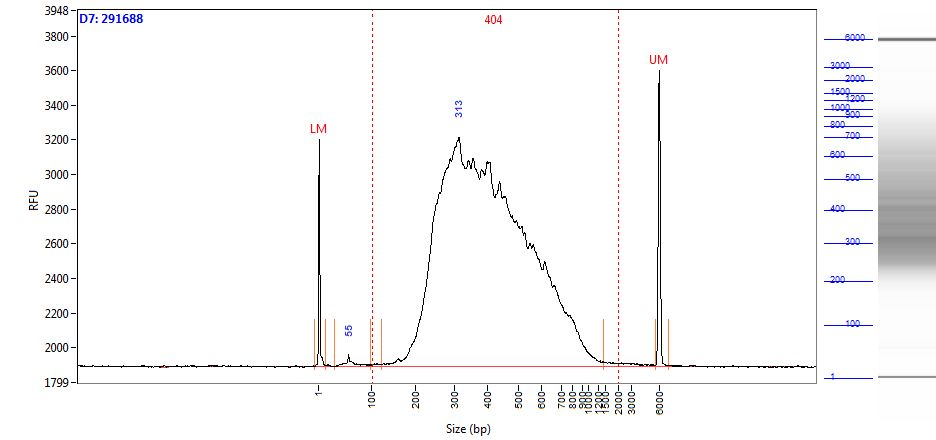

Data behind this chart, as committed beside it:
Size (bp), Intensity
0.58, 1313
1.00, 1072
2.00, 693.8
2.42, 368.5
2.84, 176.8
3.26, 93.07
3.68, 78.57
4.10, 64.07
4.52, 55.85
4.94, 53.82
5.36, 52.80
5.79, 51.83
6.21, 50.35
6.63, 46.94
7.05, 41.29
7.47, 34.85
7.89, 28.90
8.31, 23.29
8.73, 17.87
9.15, 13.57
9.57, 12.34
9.99, 11.10
10.41, 9.74
10.83, 8.66
11.25, 8.07
11.67, 7.99
12.09, 7.65
12.52, 6.74
12.94, 5.82
13.36, 5.23
13.78, 4.92
14.20, 4.99
14.62, 5.53
15.04, 6.23
15.46, 6.72
15.88, 7.21
16.30, 9.15
16.72, 11.68
17.14, 13.12
17.56, 12.62
17.98, 10.82
18.40, 8.64
18.82, 6.92
19.24, 6.01
19.67, 5.35
20.09, 4.60
20.51, 3.93
20.93, 3.46
21.35, 3.50
21.77, 3.54
22.19, 4.11
22.61, 4.11
23.03, 3.15
23.45, 2.23
23.87, 2.01
24.29, 2.15
24.71, 2.29
25.13, 2.48
25.55, 2.67
25.97, 2.64
... 1,938 more rows
